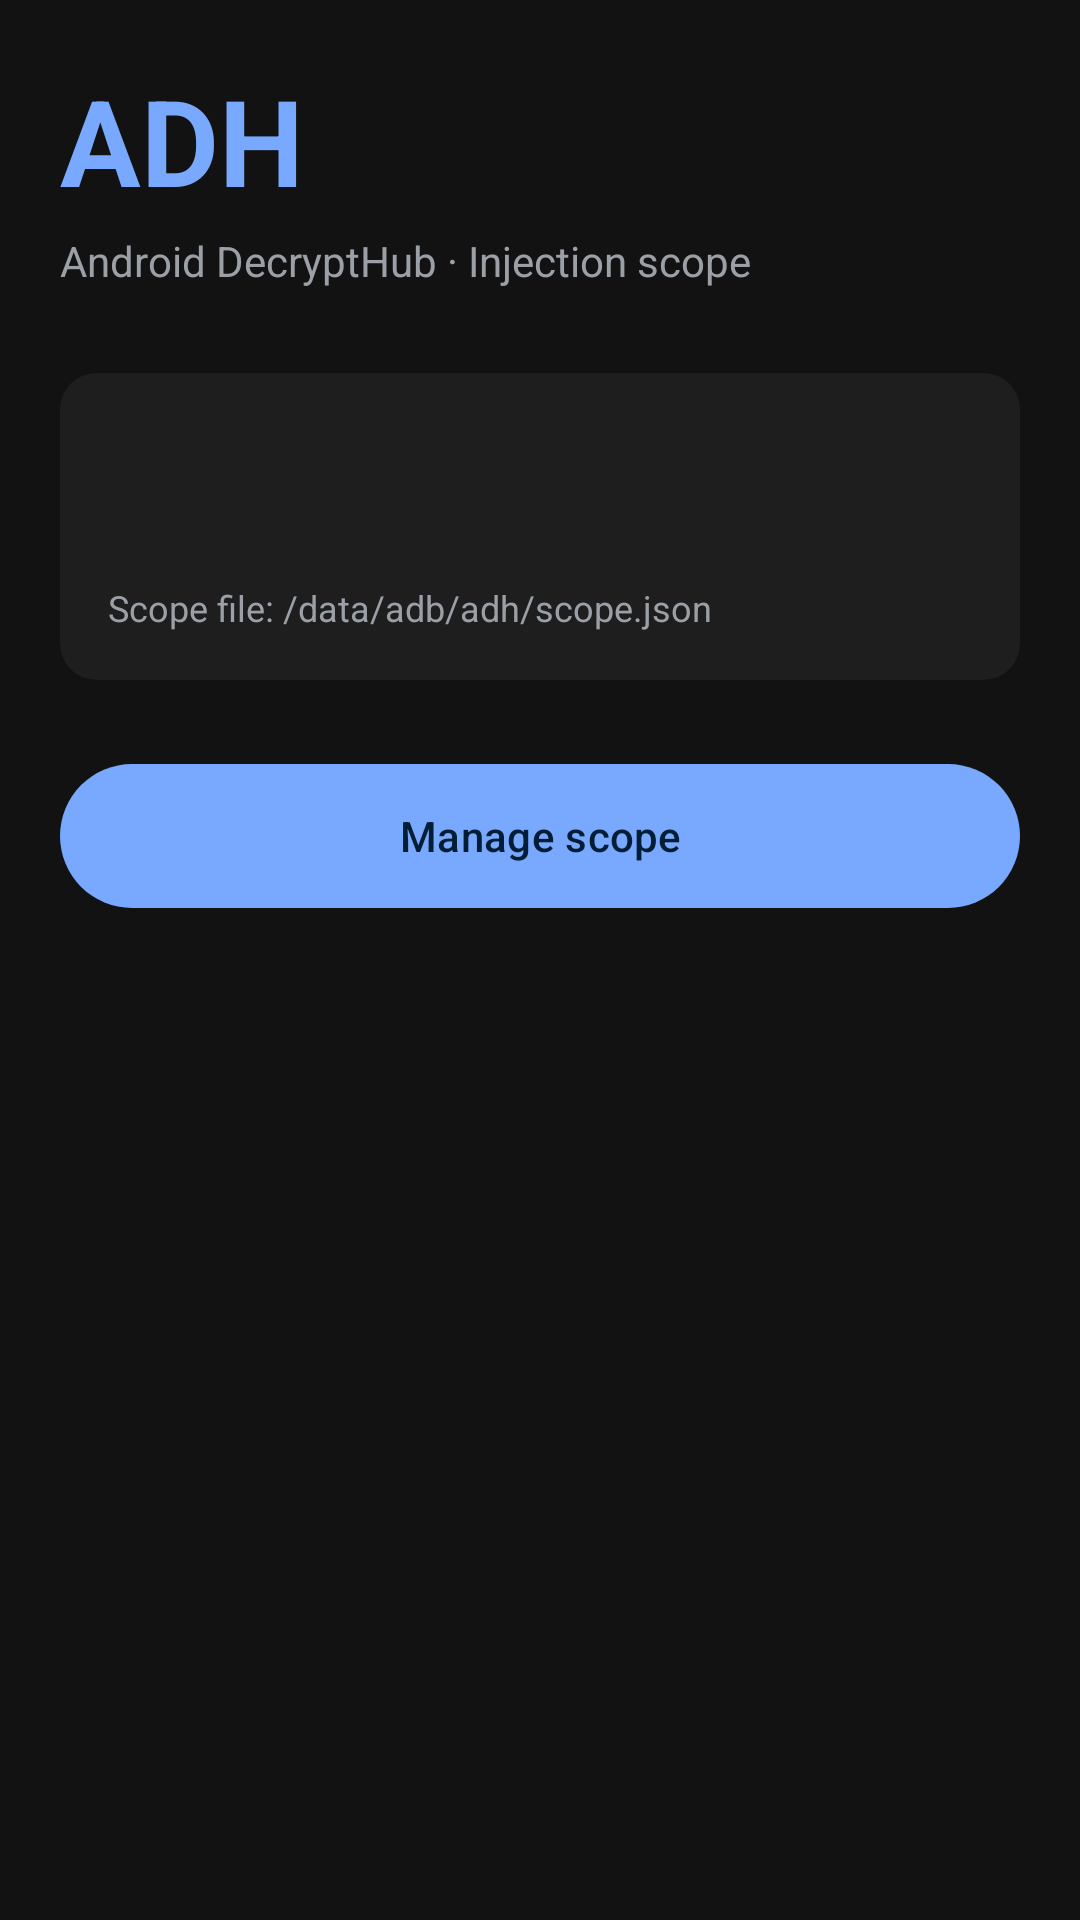

Here is an Android app screen rendered from its layout file. Give the layout XML and the strings, colors and styles it references.
<!-- AndroidManifest.xml: application theme Theme.AdhManager -->
<!-- res/layout/activity_main.xml -->
<?xml version="1.0" encoding="utf-8"?>
<androidx.constraintlayout.widget.ConstraintLayout xmlns:android="http://schemas.android.com/apk/res/android"
    xmlns:app="http://schemas.android.com/apk/res-auto"
    android:layout_width="match_parent"
    android:layout_height="match_parent"
    android:background="@color/bg"
    android:padding="20dp">

    <TextView
        android:id="@+id/brand"
        android:layout_width="wrap_content"
        android:layout_height="wrap_content"
        android:text="@string/home_title"
        android:textColor="@color/primary"
        android:textSize="40sp"
        android:textStyle="bold"
        app:layout_constraintStart_toStartOf="parent"
        app:layout_constraintTop_toTopOf="parent" />

    <TextView
        android:id="@+id/subtitle"
        android:layout_width="0dp"
        android:layout_height="wrap_content"
        android:layout_marginTop="4dp"
        android:text="@string/home_subtitle"
        android:textColor="@color/muted"
        android:textSize="14sp"
        app:layout_constraintEnd_toEndOf="parent"
        app:layout_constraintStart_toStartOf="parent"
        app:layout_constraintTop_toBottomOf="@id/brand" />

    <com.google.android.material.card.MaterialCardView
        android:id="@+id/statusCard"
        android:layout_width="0dp"
        android:layout_height="wrap_content"
        android:layout_marginTop="28dp"
        app:cardBackgroundColor="@color/surface"
        app:cardCornerRadius="12dp"
        app:layout_constraintEnd_toEndOf="parent"
        app:layout_constraintStart_toStartOf="parent"
        app:layout_constraintTop_toBottomOf="@id/subtitle"
        app:strokeWidth="0dp">

        <LinearLayout
            android:layout_width="match_parent"
            android:layout_height="wrap_content"
            android:orientation="vertical"
            android:padding="16dp">

            <TextView
                android:id="@+id/moduleStatus"
                android:layout_width="match_parent"
                android:layout_height="wrap_content"
                android:textColor="@color/text"
                android:textSize="15sp" />

            <TextView
                android:id="@+id/scopeCount"
                android:layout_width="match_parent"
                android:layout_height="wrap_content"
                android:layout_marginTop="8dp"
                android:textColor="@color/muted"
                android:textSize="13sp" />

            <TextView
                android:id="@+id/pathHint"
                android:layout_width="match_parent"
                android:layout_height="wrap_content"
                android:layout_marginTop="8dp"
                android:text="@string/settings_path"
                android:textColor="@color/muted"
                android:textSize="12sp" />
        </LinearLayout>
    </com.google.android.material.card.MaterialCardView>

    <com.google.android.material.button.MaterialButton
        android:id="@+id/btnScope"
        android:layout_width="0dp"
        android:layout_height="56dp"
        android:layout_marginTop="24dp"
        android:text="@string/open_scope"
        app:layout_constraintEnd_toEndOf="parent"
        app:layout_constraintStart_toStartOf="parent"
        app:layout_constraintTop_toBottomOf="@id/statusCard" />

</androidx.constraintlayout.widget.ConstraintLayout>
<!-- resources referenced by this layout -->
<resources>
  <color name="bg">#FF121212</color>
  <color name="muted">#FF9AA0A6</color>
  <color name="primary">#FF78A9FF</color>
  <color name="surface">#FF1E1E1E</color>
  <color name="text">#FFE8EAED</color>
  <string name="home_subtitle">Android DecryptHub · Injection scope</string>
  <string name="home_title">ADH</string>
  <string name="open_scope">Manage scope</string>
  <string name="settings_path">Scope file: /data/adb/adh/scope.json</string>
  <style name="Theme.AdhManager" parent="Theme.Material3.Dark.NoActionBar">
          <item name="colorPrimary">@color/primary</item>
          <item name="colorOnPrimary">@color/on_primary</item>
          <item name="android:statusBarColor">@color/bg</item>
          <item name="android:navigationBarColor">@color/bg</item>
          <item name="android:windowBackground">@color/bg</item>
          <item name="android:colorBackground">@color/bg</item>
      </style>
  <color name="on_primary">#FF001D36</color>
</resources>
